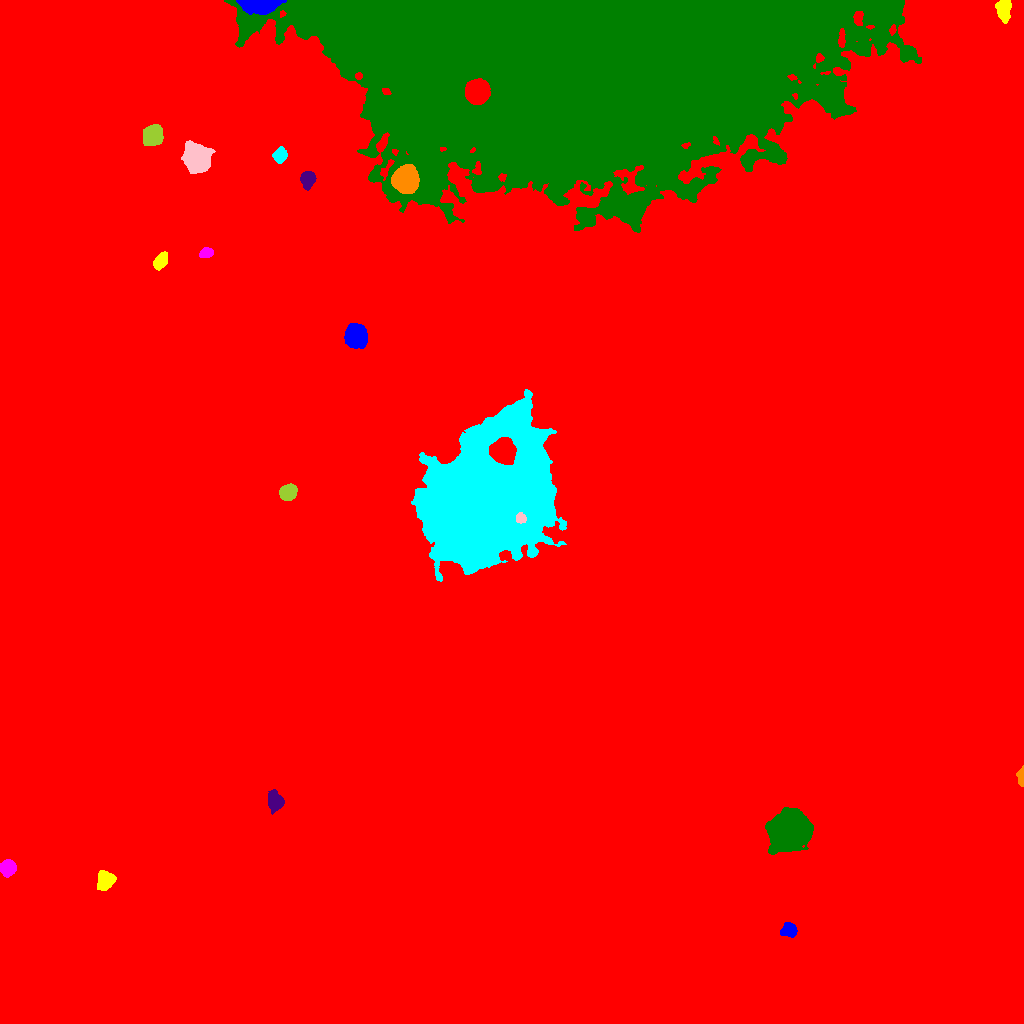

Values plotted in this chart, from the file beside it:
ID, X, Y, A, B, theta, total_flux, mu_max, mu_median, mu_mean, R_fwhm, R_e, R10, R90, x_start, x_end, y_start, y_end, area, greylevel
0, 540.9, 566.5, 277.6, 264.4, 0.06434, 4398266, 70.0, 4.0, 4.718, 7.485, 252.1, 92.21, 423.7, 0, 1023, 0, 1023, 932326, 4.718
1, 788.9, 93.54, 3.711, 3.184, -0.0747, 911.0, 9.0, 5.0, 4.38, 5.781, 4.478, 1.871, 6.77, 780, 797, 86, 101, 208, 19.38
2, 104.7, 142.8, 4.753, 3.927, 0.9648, 1470, 10.0, 5.0, 4.82, 7.527, 5.47, 2.185, 8.215, 97, 116, 133, 153, 305, 24.82
3, 7.662, 155.7, 3.649, 3.398, 1.142, 2158, 21.0, 8.0, 8.881, 5.352, 4.478, 1.784, 7.225, 0, 16, 146, 164, 243, 23.88
4, 790.1, 192.7, 8.585, 7.949, 0.6659, 49188, 109.0, 18.0, 29.4, 10.05, 9.997, 3.909, 17.59, 765, 813, 169, 216, 1673, 42.4
5, 274.7, 221.4, 4.513, 3.472, -1.416, 2693, 25.0, 8.0, 9.318, 5.078, 4.82, 1.871, 8.038, 268, 284, 209, 234, 289, 23.32
6, 1021, 246.1, 4.244, 1.624, -1.531, 502.0, 11.0, 4.0, 4.365, 3.432, 3.038, 1.128, 4.951, 1016, 1023, 237, 258, 115, 19.37
7, 492.1, 530.3, 31.25, 22.81, 1.185, 691827, 239.0, 26.0, 42.06, 18.08, 30.17, 9.95, 53.86, 411, 566, 442, 634, 16447, 58.06
8, 520.8, 505.3, 2.555, 2.253, -0.5881, 1585, 30.0, 16.5, 15.54, 4.334, 3.141, 1.262, 4.787, 516, 526, 500, 511, 102, 141.5
9, 287.9, 531, 3.944, 3.494, 0.5088, 2262, 19.0, 8.0, 8.634, 5.863, 4.82, 1.954, 7.527, 279, 297, 523, 540, 262, 23.63
10, 502.5, 572.5, 6.081, 5.587, -0.8989, 14402, 60.0, 23.0, 24.37, 7.899, 7.464, 2.877, 11.64, 489, 516, 559, 586, 591, 135.4
11, 355.7, 687.7, 5.358, 4.766, -1.139, 7926, 39.0, 13.5, 15.54, 7.442, 6.482, 2.585, 10.43, 344, 367, 675, 700, 510, 29.54
12, 161.1, 763, 3.889, 2.57, 0.9837, 1221, 15.0, 5.0, 5.927, 4.652, 4.029, 1.596, 6.457, 153, 167, 753, 772, 206, 21.93
13, 206, 770.6, 3.425, 2.428, 0.2926, 806.0, 10.0, 6.0, 6.06, 5.412, 3.785, 1.596, 5.698, 199, 213, 766, 776, 133, 21.06
14, 582.2, 957.9, 119.4, 47.22, 0.02184, 1791118, 56.0, 16.0, 19.57, 97.03, 87.43, 34.94, 140.2, 224, 921, 791, 1023, 91545, 32.57
15, 307.8, 844.3, 3.913, 3.18, 1.417, 1758, 17.0, 7.0, 7.578, 5.412, 4.478, 1.784, 7.136, 300, 316, 833, 852, 232, 24.58
16, 405.7, 843.2, 5.422, 5.22, -1.528, 20317, 98.0, 23.0, 30.51, 7.269, 6.652, 2.646, 11.13, 391, 419, 830, 859, 666, 59.51
17, 279.8, 867.9, 3.248, 2.991, 1.152, 1413, 19.0, 6.0, 7.476, 4.583, 3.949, 1.596, 6.358, 272, 287, 860, 877, 189, 27.48
18, 195.9, 864.9, 6.6, 5.552, -1.127, 10112, 40.0, 11.0, 13.25, 7.999, 7.527, 2.985, 12.5, 181, 215, 850, 883, 763, 27.25
19, 152.9, 888, 4.587, 4.169, 1.071, 6621, 47.0, 14.0, 16.85, 5.997, 5.557, 2.185, 9.062, 143, 163, 878, 899, 393, 30.85
20, 477, 931.2, 5.311, 5.056, 1.049, 13286, 61.0, 20.0, 23.85, 7.715, 6.628, 2.646, 10.73, 465, 490, 919, 945, 557, 82.85
21, 259, 1019, 8.669, 3.25, 0.03445, 9240, 73.0, 13.0, 17.43, 4.652, 5.809, 2.111, 10.17, 236, 286, 1009, 1023, 530, 44.43
22, 1004, 1013, 5.531, 3.175, 1.537, 1421, 10.0, 5.0, 4.883, 6.91, 5.262, 2.185, 8.117, 995, 1011, 1000, 1023, 291, 19.88
